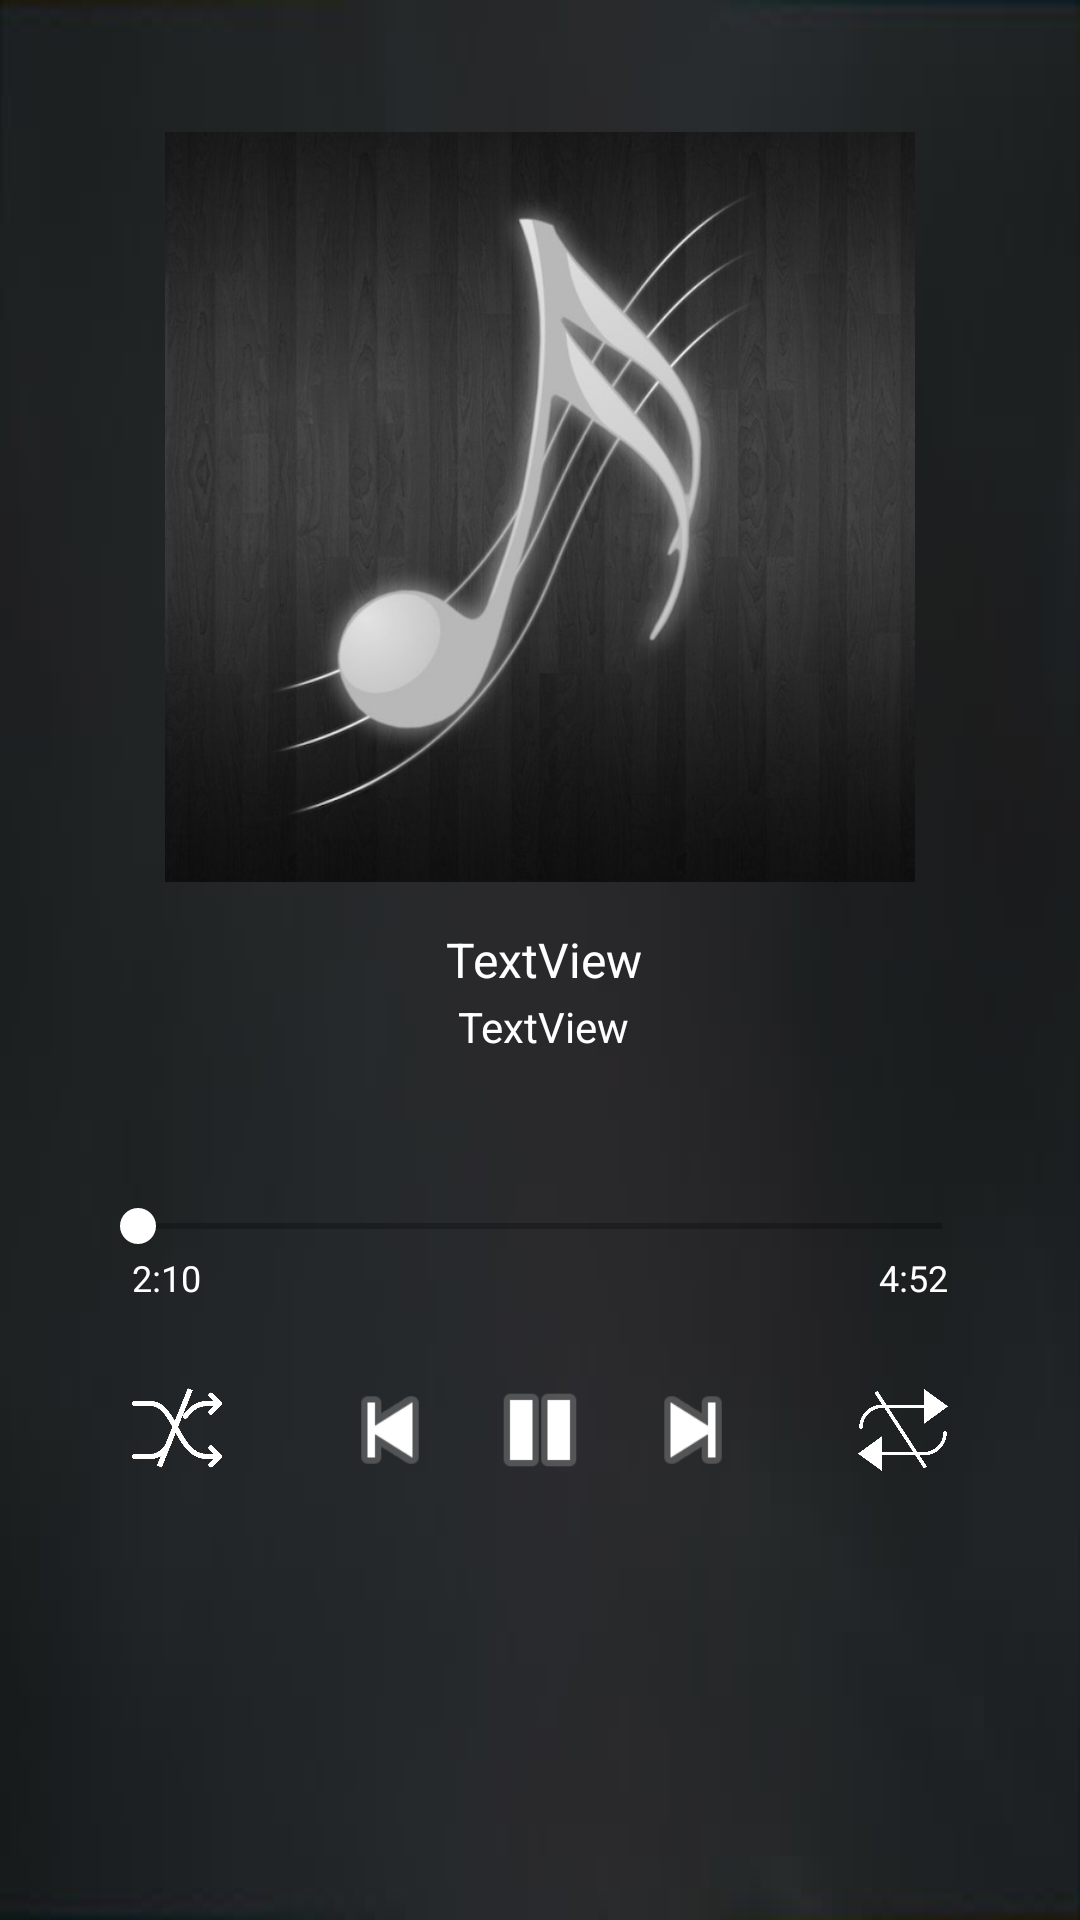

Reconstruct the res/layout file that produces this screen, plus the resources it refers to.
<!-- AndroidManifest.xml: application theme AppTheme -->
<!-- res/layout/activity_active_song.xml -->
<?xml version="1.0" encoding="utf-8"?>
<RelativeLayout xmlns:android="http://schemas.android.com/apk/res/android"
    xmlns:app="http://schemas.android.com/apk/res-auto"
    android:id="@+id/gg"
    android:layout_width="match_parent"
    android:layout_height="match_parent"
    android:background="@drawable/tempbackground">

    <ImageView
        android:id="@+id/activeSongAlbumArt"
        android:layout_width="250dp"
        android:layout_height="250dp"
        android:layout_above="@+id/activeSongSongName"
        android:layout_centerHorizontal="true"
        android:layout_marginBottom="15dp"
        android:adjustViewBounds="true"
        android:scaleType="centerCrop"
        app:srcCompat="@drawable/noalbumart" />

    <TextView
        android:id="@+id/activeSongSongName"
        android:layout_width="wrap_content"
        android:layout_height="wrap_content"
        android:layout_alignEnd="@+id/activeSongAlbumArt"
        android:layout_alignStart="@+id/activeSongAlbumArt"
        android:layout_centerVertical="true"
        android:lines="1"
        android:paddingStart="2dp"
        android:text="TextView"
        android:textAlignment="center"
        android:textColor="@android:color/white"
        android:textSize="16sp" />

    <TextView
        android:id="@+id/activeSongArtistName"
        android:layout_width="wrap_content"
        android:layout_height="wrap_content"
        android:layout_alignEnd="@+id/activeSongSongName"
        android:layout_alignStart="@+id/activeSongSongName"
        android:layout_below="@+id/activeSongSongName"
        android:lines="1"
        android:paddingStart="2dp"
        android:paddingTop="2dp"
        android:text="TextView"
        android:textAlignment="center"
        android:textColor="@android:color/white" />

    <SeekBar
        android:id="@+id/activeSongSeekBar"
        android:layout_width="300dp"
        android:layout_height="wrap_content"
        android:layout_below="@+id/activeSongArtistName"

        android:layout_centerHorizontal="true"
        android:layout_marginTop="48dp"
        android:progressTint="@color/red"
        android:progressBackgroundTint="@color/black"
        android:progressTintMode="multiply"
        android:thumbTint="@color/white"

        />

    <ImageButton
        android:id="@+id/aplpaButton"
        android:layout_width="40dp"
        android:layout_height="40dp"
        android:layout_below="@+id/activeSongSeekBar"
        android:layout_centerHorizontal="true"
        android:layout_marginTop="39dp"
        android:background="@android:drawable/ic_media_pause" />

    <ImageButton
        android:id="@+id/anextButton"
        android:layout_width="40dp"
        android:layout_height="40dp"
        android:layout_alignTop="@+id/aplpaButton"
        android:layout_marginStart="11dp"
        android:layout_toEndOf="@+id/aplpaButton"
        android:background="@android:drawable/ic_media_next" />

    <ImageButton
        android:id="@+id/aprevButton"
        android:layout_width="40dp"
        android:layout_height="40dp"
        android:layout_alignTop="@+id/aplpaButton"
        android:layout_marginEnd="10dp"
        android:layout_toStartOf="@+id/aplpaButton"
        android:background="@android:drawable/ic_media_previous" />

    <TextView
        android:id="@+id/curSeek"
        android:layout_width="wrap_content"
        android:layout_height="wrap_content"
        android:layout_alignStart="@+id/activeSongSeekBar"
        android:layout_below="@+id/activeSongSeekBar"
        android:layout_marginStart="14dp"
        android:text="2:10"
        android:textAlignment="textStart"
        android:textColor="@android:color/white"
        android:textSize="12sp" />

    <TextView
        android:id="@+id/totDur"
        android:layout_width="wrap_content"
        android:layout_height="wrap_content"
        android:layout_alignEnd="@+id/activeSongSeekBar"
        android:layout_below="@+id/activeSongSeekBar"
        android:layout_marginEnd="14dp"
        android:text="4:52"
        android:textAlignment="textEnd"
        android:textColor="@android:color/white"
        android:textSize="12sp" />

    <ImageButton
        android:id="@+id/shuffbtn"
        android:layout_width="30dp"
        android:layout_height="30dp"
        android:layout_alignStart="@+id/curSeek"
        android:layout_alignTop="@+id/aprevButton"
        android:layout_marginTop="5dp"
        android:background="@drawable/noshuffle" />

    <ImageButton
        android:id="@+id/repbtn"
        android:layout_width="30dp"
        android:layout_height="30dp"
        android:layout_alignEnd="@+id/totDur"
        android:layout_alignTop="@+id/anextButton"
        android:layout_marginTop="5dp"
        android:background="@drawable/repnone" />

</RelativeLayout>
<!-- resources referenced by this layout -->
<resources>
  <color name="black">#000000</color>
  <color name="red">#FF0000</color>
  <color name="white">#ffffff</color>
  <!-- drawable noalbumart: jpg bitmap (drawable, 66945 bytes) -->
  <!-- drawable noshuffle: png bitmap (drawable, 2813 bytes) -->
  <!-- drawable repnone: png bitmap (drawable, 2780 bytes) -->
  <!-- drawable tempbackground: jpg bitmap (drawable, 9745 bytes) -->
  <style name="AppTheme" parent="Theme.AppCompat.Light.DarkActionBar">
          
          <item name="colorPrimary">@color/temp</item>
          <item name="colorPrimaryDark">@color/black</item>
          <item name="colorAccent">@color/colorAccent</item>
      </style>
  <color name="temp">#1b2432</color>
  <color name="colorAccent">#FF4081</color>
</resources>
